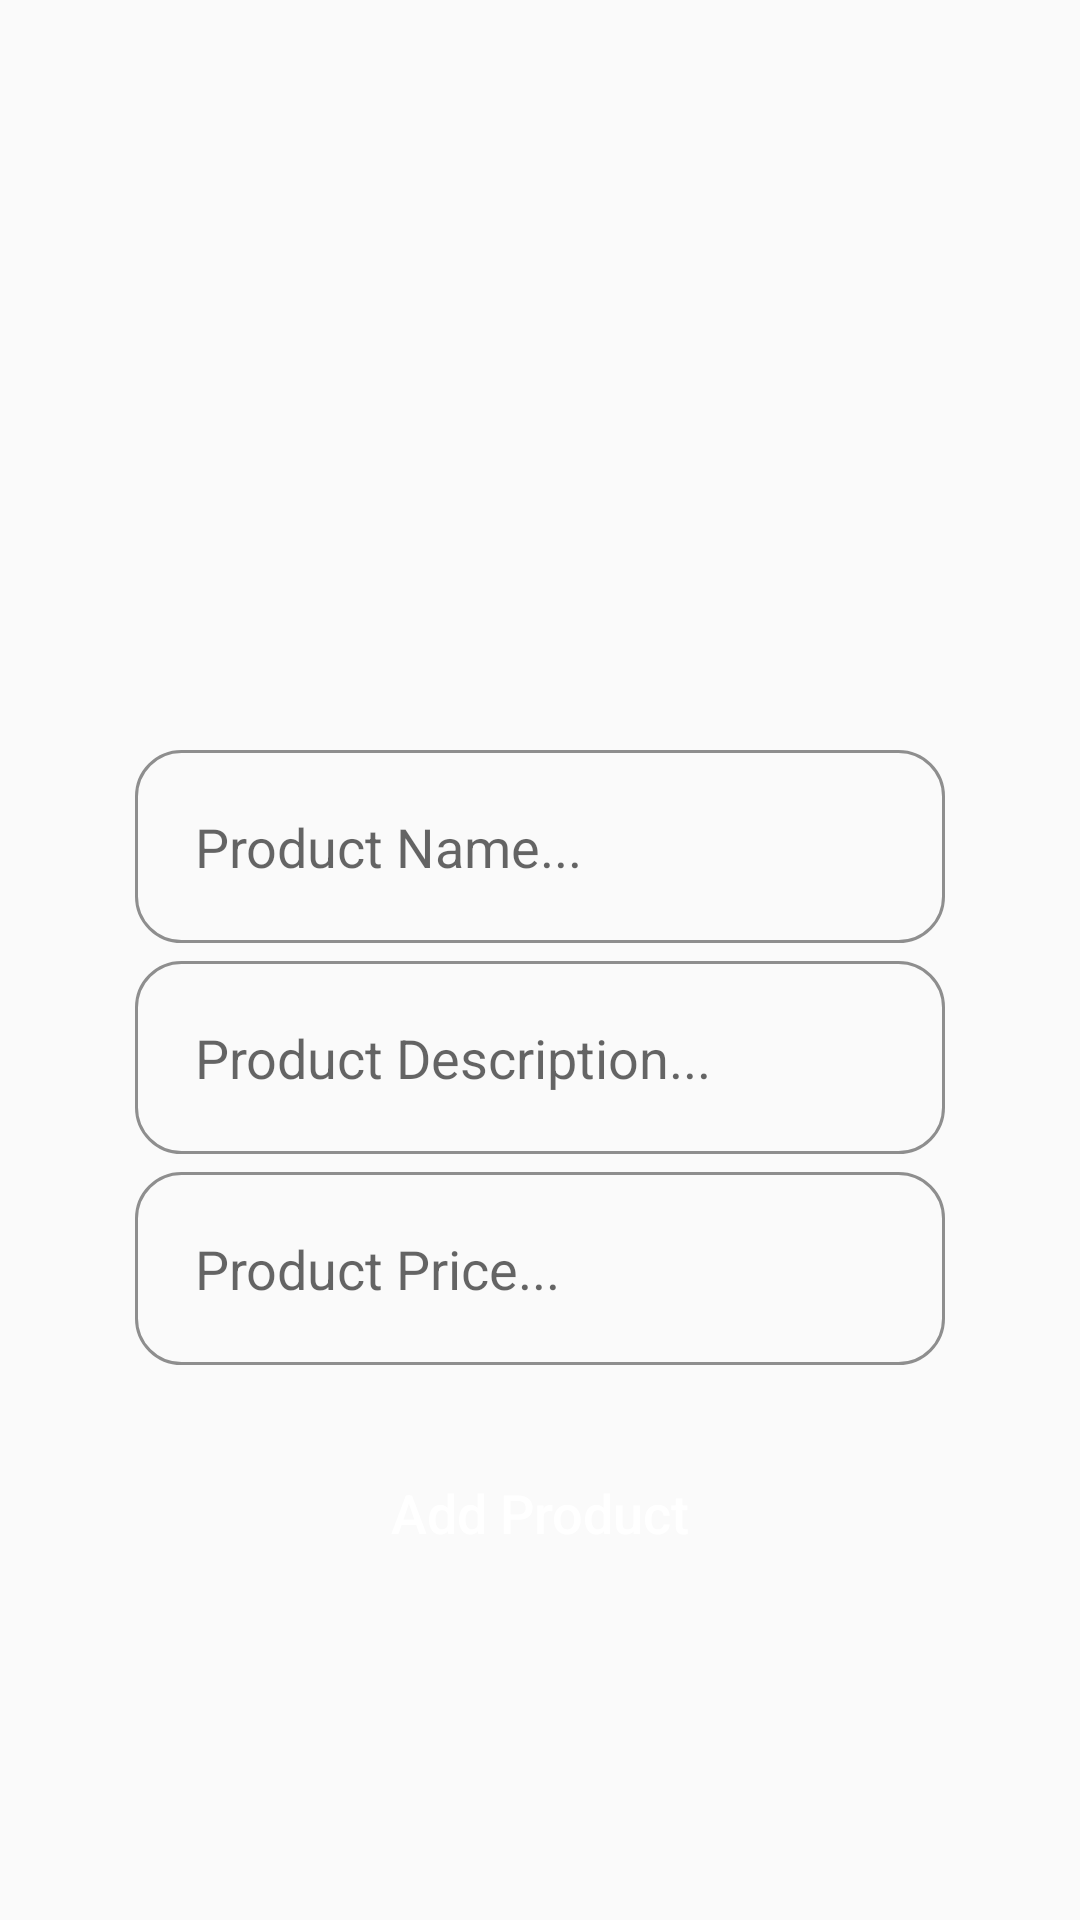

Write the Android layout XML for this screen, with the resource values it uses.
<!-- AndroidManifest.xml: application theme AppTheme -->
<!-- res/layout/activity_admin.xml -->
<?xml version="1.0" encoding="utf-8"?>
<RelativeLayout xmlns:android="http://schemas.android.com/apk/res/android"
    xmlns:tools="http://schemas.android.com/tools"
    android:layout_width="match_parent"
    android:layout_height="match_parent"
    tools:context=".presentation.AdminActivity">

    <ImageView
        android:id="@+id/select_product_image"
        android:layout_width="350dp"
        android:layout_height="200dp"
        android:layout_centerHorizontal="true"
        android:layout_marginTop="30dp"
        android:cropToPadding="false"
        android:fitsSystemWindows="true"
        android:scaleType="centerCrop"
        android:src="@drawable/select_product_image" />

    <EditText
        android:id="@+id/product_name"
        android:layout_width="match_parent"
        android:layout_height="wrap_content"
        android:layout_below="@+id/select_product_image"
        android:layout_marginLeft="45dp"
        android:layout_marginTop="20dp"
        android:layout_marginRight="45dp"
        android:background="@drawable/input_style"
        android:hint="Product Name..."
        android:inputType="textMultiLine"
        android:padding="20dp" />

    <EditText
        android:id="@+id/product_description"
        android:layout_width="match_parent"
        android:layout_height="wrap_content"
        android:layout_below="@+id/product_name"
        android:layout_marginLeft="45dp"
        android:layout_marginTop="6dp"
        android:layout_marginRight="45dp"
        android:background="@drawable/input_style"
        android:hint="Product Description..."
        android:inputType="textMultiLine"
        android:padding="20dp" />

    <EditText
        android:id="@+id/product_price"
        android:layout_width="match_parent"
        android:layout_height="wrap_content"
        android:layout_below="@+id/product_description"
        android:layout_marginLeft="45dp"
        android:layout_marginTop="6dp"
        android:layout_marginRight="45dp"
        android:background="@drawable/input_style"
        android:hint="Product Price..."
        android:inputType="number"
        android:padding="20dp" />

    <Button
        android:id="@+id/add_new_product"
        android:layout_width="match_parent"
        android:layout_height="wrap_content"
        android:layout_below="@+id/product_price"
        android:layout_marginLeft="45dp"
        android:layout_marginTop="20dp"
        android:layout_marginRight="45dp"
        android:background="@drawable/buttons_style"
        android:padding="17dp"
        android:text="Add Product"
        android:textAllCaps="false"
        android:textColor="@android:color/white"
        android:textSize="18sp" />

    <ProgressBar
        android:id="@+id/product_progress"
        style="?android:attr/progressBarStyleLarge"
        android:layout_width="wrap_content"
        android:layout_height="wrap_content"
        android:layout_centerInParent="true"
        android:indeterminateDrawable="@drawable/custom_progress_bar_style"
        android:visibility="invisible" />

</RelativeLayout>
<!-- resources referenced by this layout -->
<resources>
  <!-- drawable custom_progress_bar_style (drawable) -->
  <?xml version="1.0" encoding="utf-8"?>
  <rotate xmlns:android="http://schemas.android.com/apk/res/android"
      android:fromDegrees="0"
      android:pivotX="50%"
      android:pivotY="50%"
      android:toDegrees="1080">
      <shape
          android:innerRadiusRatio="3"
          android:shape="ring"
          android:thicknessRatio="15"
          android:useLevel="false">
          <size
              android:width="76dip"
              android:height="76dip" />
          <gradient
              android:angle="0"
              android:centerColor="@color/progress_start"
              android:endColor="@color/progress_end"
              android:startColor="@color/colorWhite"
              android:useLevel="false" />
      </shape>
  
  </rotate>
  <!-- drawable input_style (drawable) -->
  <?xml version="1.0" encoding="utf-8"?>
  <shape xmlns:android="http://schemas.android.com/apk/res/android"
      android:shape="rectangle">
  
      <stroke
          android:width="1dp"
          android:color="@color/colorPrimaryDark" />
      <corners android:radius="15dp" />
  
  </shape>
  <style name="AppTheme" parent="Theme.AppCompat.Light.NoActionBar">
          
          <item name="colorPrimary">@color/colorPrimary</item>
          <item name="colorPrimaryDark">@color/colorPrimaryDark</item>
          <item name="colorAccent">@color/colorAccent</item>
          <item name="windowNoTitle">true</item>
          <item name="windowActionBar">false</item>
          <item name="android:windowLightStatusBar">false</item>
          <item name="android:windowTranslucentStatus">true</item>
      </style>
  <color name="progress_start">#F34711</color>
  <color name="progress_end">#D60000</color>
  <color name="colorWhite">#FFFFFF</color>
  <color name="colorPrimaryDark">#8E8E8E</color>
  <color name="colorPrimary">#EBE8EF</color>
  <color name="colorAccent">#03DAC5</color>
</resources>
